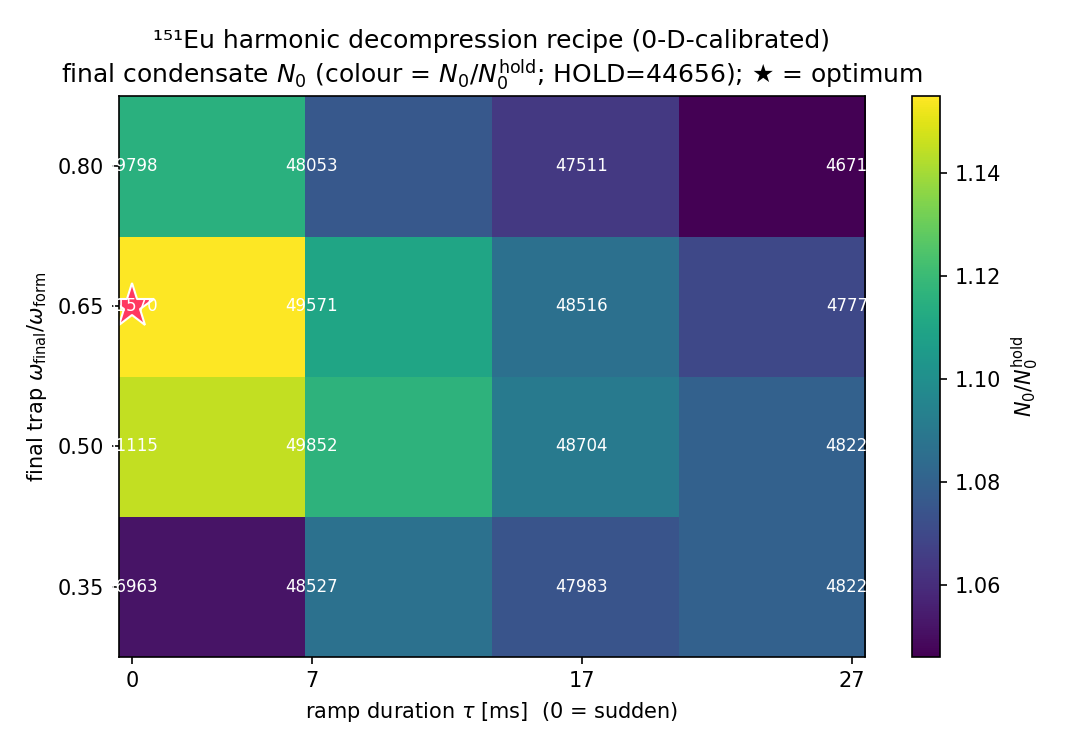

Data behind this chart, as committed beside it:
omega_final, tau_ms, N0, gain_over_hold, N0_hold
0.3500, 0.0000, 46963, 1.052, 44656
0.3500, 6.726, 48527, 1.087, 44656
0.3500, 16.82, 47983, 1.075, 44656
0.3500, 26.91, 48222, 1.08, 44656
0.5000, 0.0000, 51115, 1.145, 44656
0.5000, 6.726, 49852, 1.116, 44656
0.5000, 16.82, 48704, 1.091, 44656
0.5000, 26.91, 48229, 1.08, 44656
0.6500, 0.0000, 51570, 1.155, 44656
0.6500, 6.726, 49571, 1.11, 44656
0.6500, 16.82, 48516, 1.086, 44656
0.6500, 26.91, 47770, 1.07, 44656
0.8000, 0.0000, 49798, 1.115, 44656
0.8000, 6.726, 48053, 1.076, 44656
0.8000, 16.82, 47511, 1.064, 44656
0.8000, 26.91, 46714, 1.046, 44656
